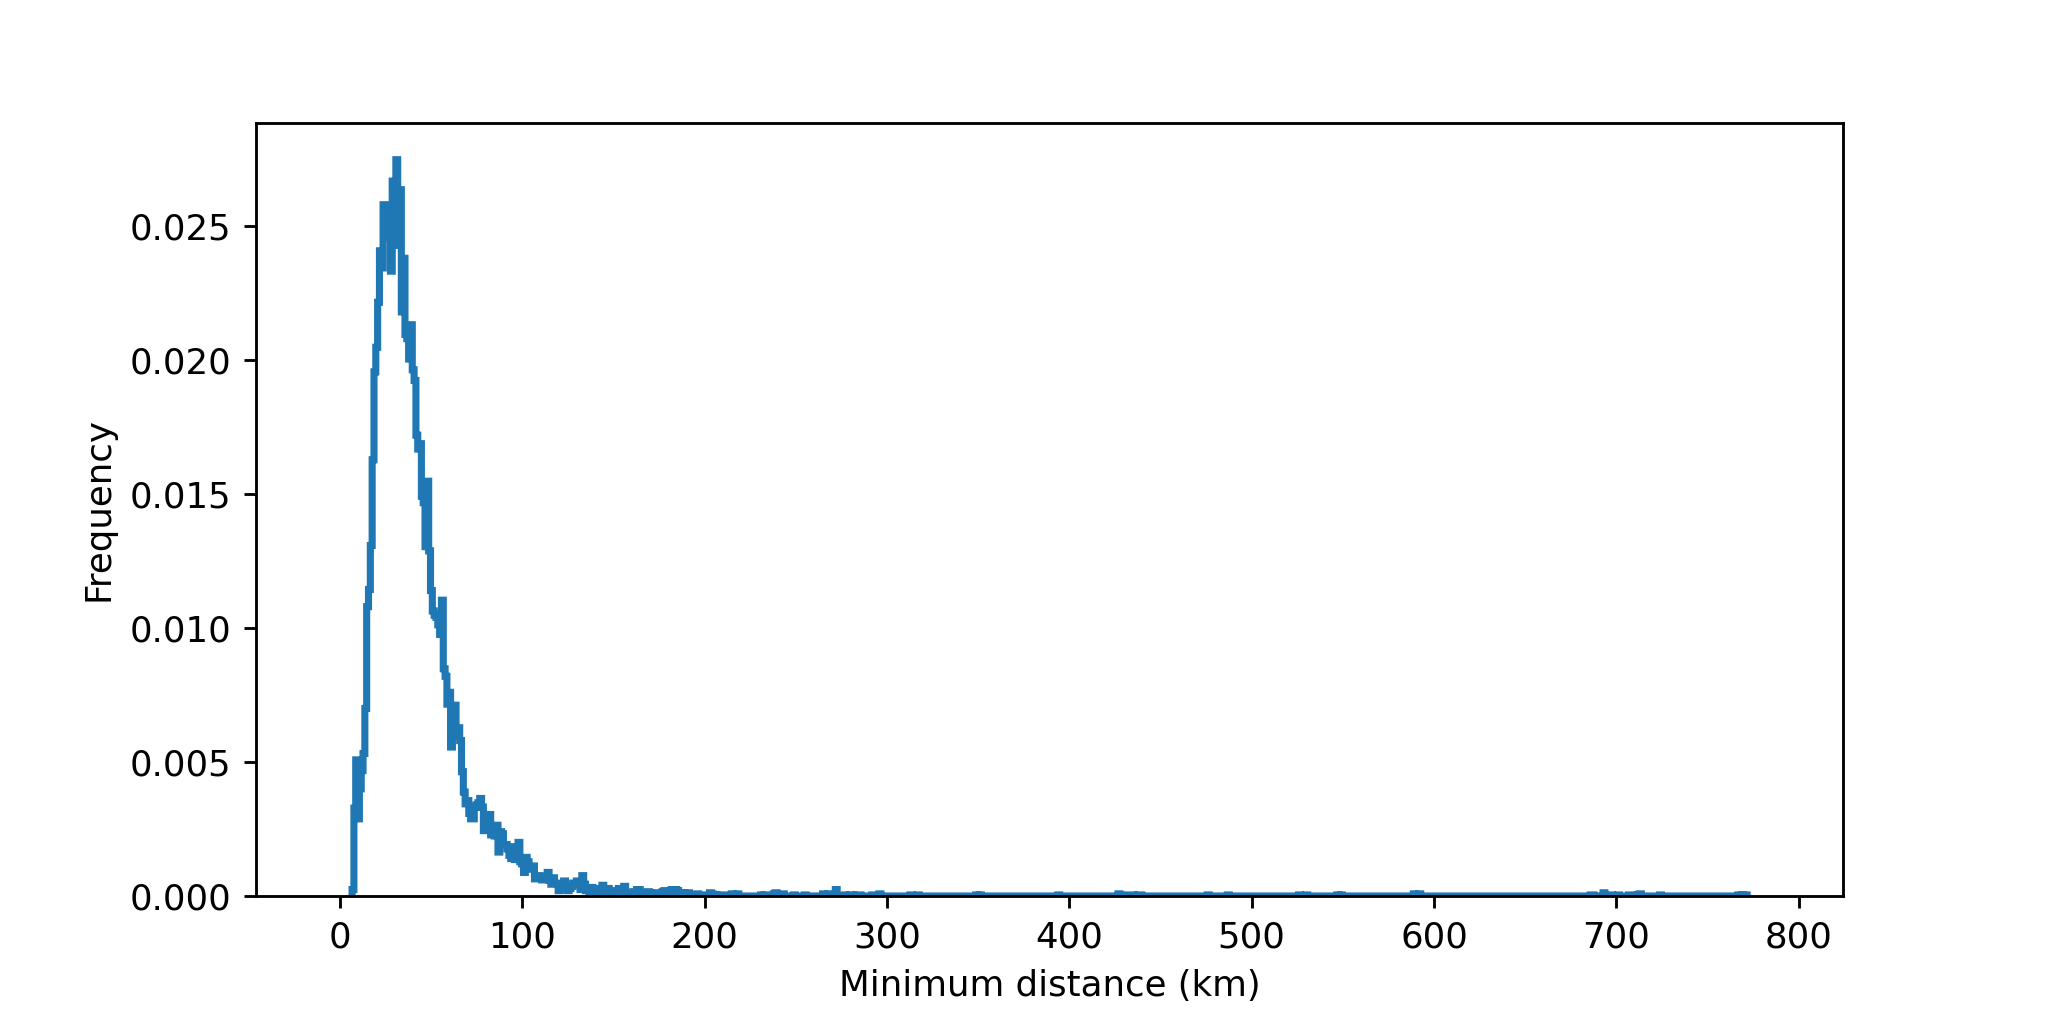

The data file committed next to this chart (first rows):
cell, timestr, mindist
1, 2021-06-08 08:04:16, 76.2
2, 2021-06-08 08:04:16, 22.45
3, 2021-06-08 08:04:16, 22.45
4, 2021-06-08 08:04:16, 52.42
5, 2021-06-08 08:04:16, 26.01
6, 2021-06-08 08:04:16, 90.36
7, 2021-06-08 08:04:16, 26.01
9, 2021-06-08 08:04:16, 52.93
10, 2021-06-08 08:04:16, 86.2
11, 2021-06-08 08:04:16, 50.31
12, 2021-06-08 08:04:16, 37.24
13, 2021-06-08 08:04:16, 92.26
14, 2021-06-08 08:04:16, 21.9
17, 2021-06-08 08:04:16, 37.24
18, 2021-06-08 08:04:16, 66.76
22, 2021-06-08 08:04:16, 50.37
24, 2021-06-08 08:04:16, 59.69
25, 2021-06-08 08:04:16, 84.99
26, 2021-06-08 08:04:16, 50.37
31, 2021-06-08 08:04:16, 37.7
33, 2021-06-08 08:04:16, 37.85
34, 2021-06-08 08:04:16, 30.46
35, 2021-06-08 08:04:16, 37.85
36, 2021-06-08 08:04:16, 30.46
37, 2021-06-08 08:04:16, 34.92
38, 2021-06-08 08:04:16, 48
39, 2021-06-08 08:04:16, 196.3
40, 2021-06-08 08:04:16, 50.87
42, 2021-06-08 08:04:16, 23.71
43, 2021-06-08 08:04:16, 63.31
45, 2021-06-08 08:04:16, 23.71
47, 2021-06-08 08:04:16, 65.86
48, 2021-06-08 08:04:16, 94.53
49, 2021-06-08 08:04:16, 61.51
50, 2021-06-08 08:04:16, 76.5
51, 2021-06-08 08:04:16, 98.45
52, 2021-06-08 08:04:16, 51.99
53, 2021-06-08 08:04:16, 76.5
55, 2021-06-08 08:04:16, 51.99
56, 2021-06-08 08:04:16, 60.73
57, 2021-06-08 08:04:16, 40.51
58, 2021-06-08 08:04:16, 40.51
59, 2021-06-08 08:04:16, 37.3
60, 2021-06-08 08:04:16, 26.68
61, 2021-06-08 08:04:16, 37.3
62, 2021-06-08 08:04:16, 26.68
63, 2021-06-08 08:04:16, 50.56
64, 2021-06-08 08:04:16, 592.1
65, 2021-06-08 08:04:16, 80.9
67, 2021-06-08 08:04:16, 75.22
68, 2021-06-08 08:04:16, 75.22
69, 2021-06-08 08:04:16, 102.7
70, 2021-06-08 08:04:16, 102.7
74, 2021-06-08 08:04:16, 592.1
75, 2021-06-08 08:04:16, 175.6
76, 2021-06-08 08:04:16, 28.1
77, 2021-06-08 08:04:16, 21.9
78, 2021-06-08 08:04:16, 34.65
79, 2021-06-08 08:04:16, 16.32
80, 2021-06-08 08:04:16, 16.32
... 24,939 more rows
